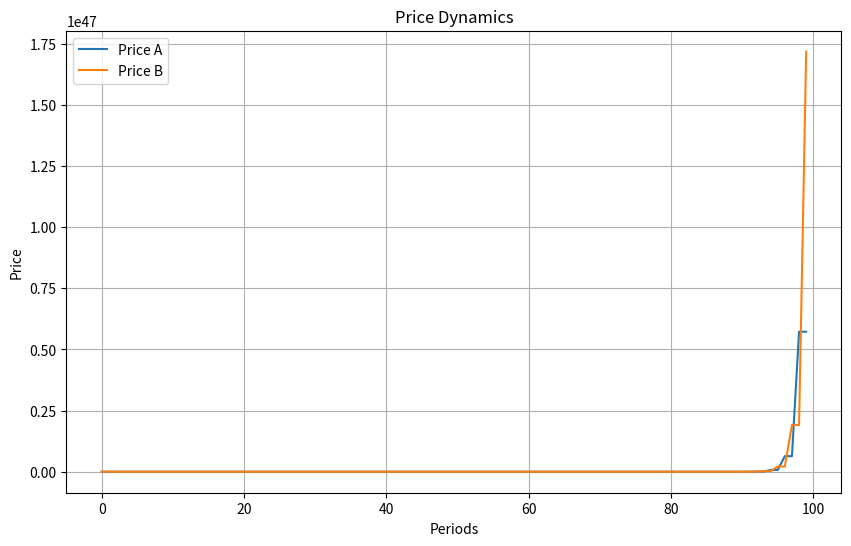
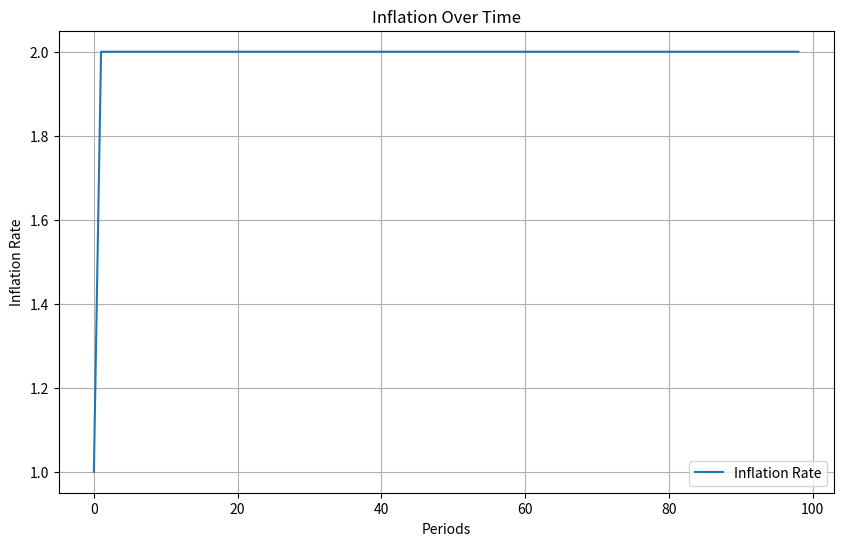

These figures' Python source, in order:
import numpy as np
import matplotlib.pyplot as plt

# Parameters
n_periods = 100  # Number of time periods
initial_prices = [1, 1]  # Initial nominal prices for goods A and B
elasticity = 1.5  # Elasticity of demand

# Utility function (can be adjusted)
def utility(c, c_prime):
    return np.log(c) + np.log(c_prime)

# Agent A price-setting function
def set_price_A(p_B, u_c, u_c_prime):
    return (1 / (1 - 1 / elasticity)) * (u_c / u_c_prime) * p_B

# Agent B price-setting function
def set_price_B(p_A, u_c, u_c_prime):
    return (1 / (1 - 1 / elasticity)) * (u_c / u_c_prime) * p_A

# Simulation
prices = np.zeros((n_periods, 2))  # Store prices for each period
prices[0] = initial_prices

for t in range(1, n_periods):
    if t % 2 == 0:  # Agent A sets price
        u_c, u_c_prime = 1, 1  # Simplified marginal utilities
        prices[t, 0] = set_price_A(prices[t - 1, 1], u_c, u_c_prime)
        prices[t, 1] = prices[t - 1, 1]  # B's price remains the same
    else:  # Agent B sets price
        u_c, u_c_prime = 1, 1  # Simplified marginal utilities
        prices[t, 1] = set_price_B(prices[t - 1, 0], u_c, u_c_prime)
        prices[t, 0] = prices[t - 1, 0]  # A's price remains the same

# Calculate inflation rate
inflation = np.diff(np.mean(prices, axis=1)) / np.mean(prices[:-1], axis=1)

# Plot results
plt.figure(figsize=(10, 6))
plt.plot(prices[:, 0], label="Price A")
plt.plot(prices[:, 1], label="Price B")
plt.title("Price Dynamics")
plt.xlabel("Periods")
plt.ylabel("Price")
plt.legend()
plt.grid()
plt.show()

plt.figure(figsize=(10, 6))
plt.plot(inflation, label="Inflation Rate")
plt.title("Inflation Over Time")
plt.xlabel("Periods")
plt.ylabel("Inflation Rate")
plt.legend()
plt.grid()
plt.show()
